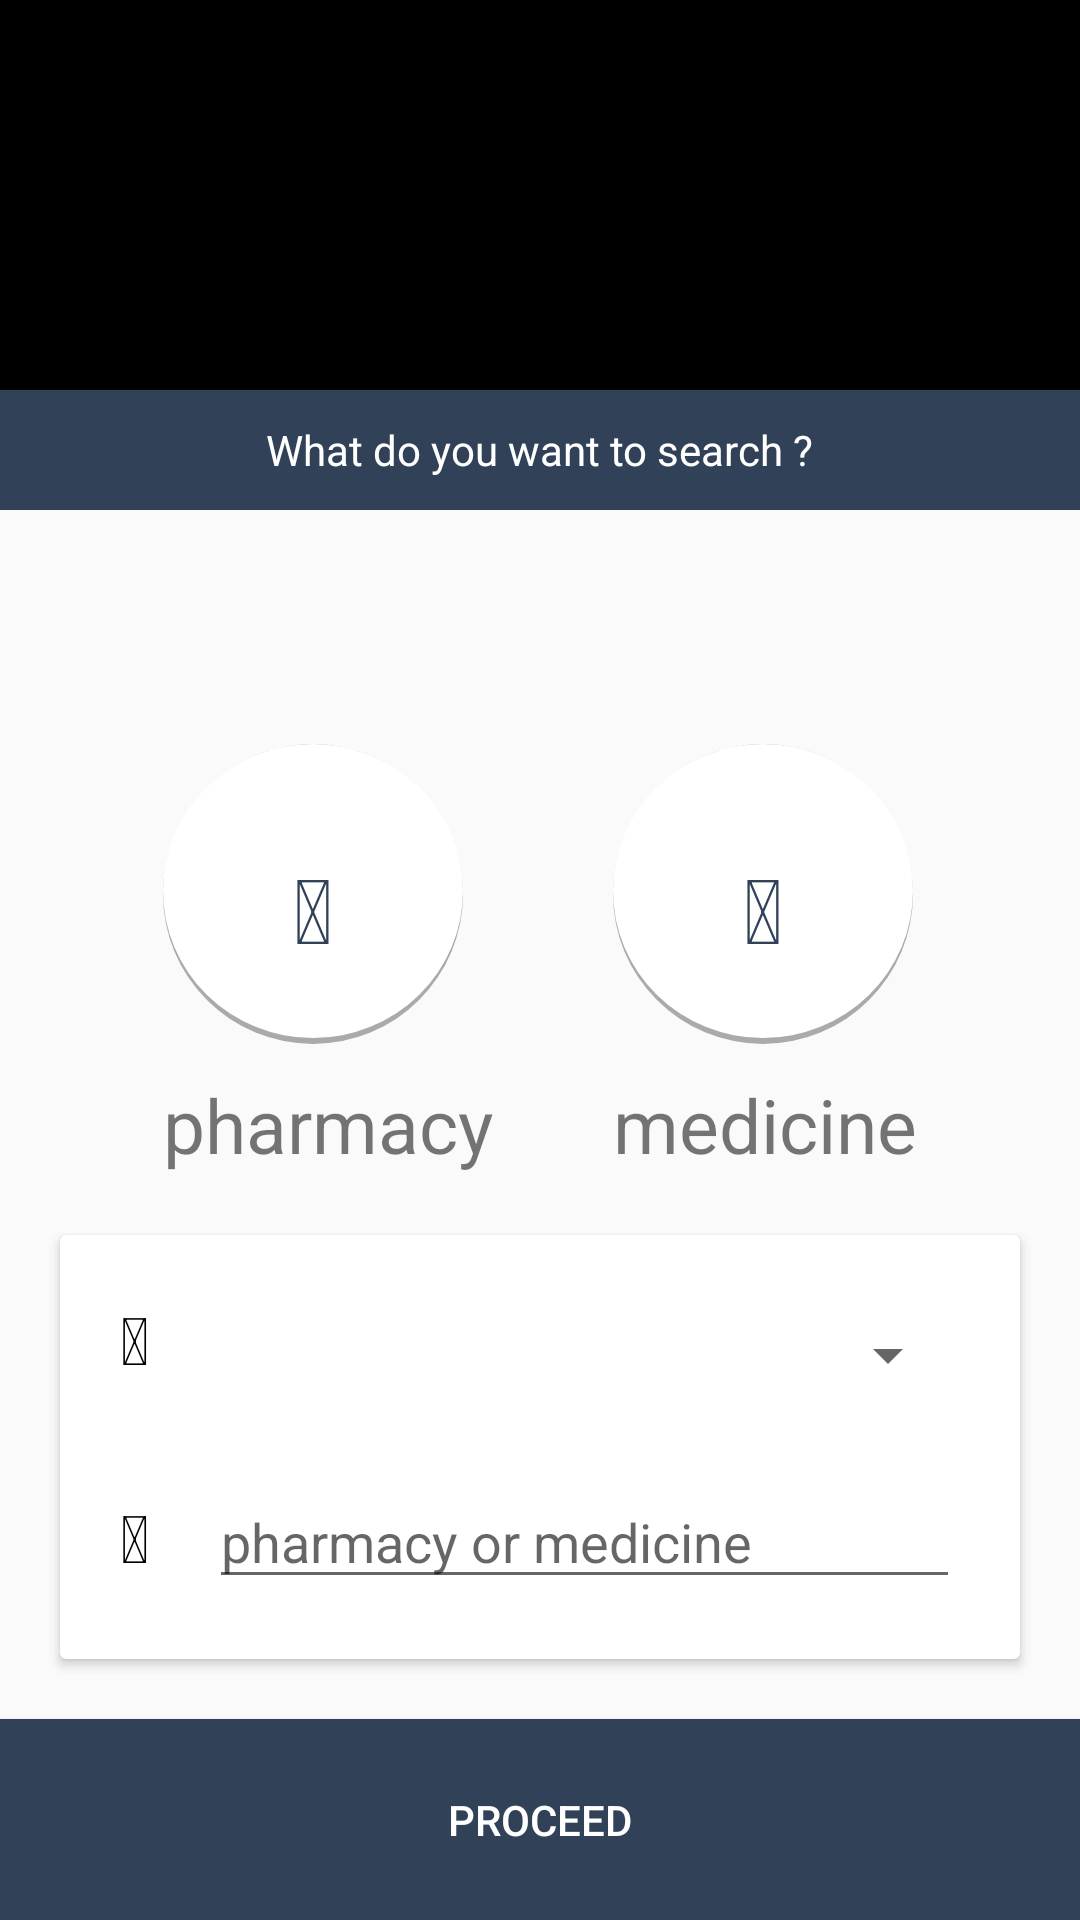

Produce the Android XML layout that renders to this screen, including the resource entries it uses.
<!-- AndroidManifest.xml: application theme AppTheme -->
<!-- res/layout/activity_search_screen.xml -->
<RelativeLayout xmlns:android="http://schemas.android.com/apk/res/android"
    xmlns:tools="http://schemas.android.com/tools"
    android:layout_width="match_parent"
    android:layout_height="match_parent"

    tools:context="smartmedi.org.smartmediapp.SearchScreen">

    <android.support.v7.widget.Toolbar
        android:id="@+id/toolbar"
        android:layout_width="match_parent"
        android:layout_height="wrap_content"
        android:background="@android:color/black"
        android:minHeight="130dp" />

    <RelativeLayout
        android:layout_width="match_parent"
        android:layout_height="40dp"
        android:layout_below="@+id/toolbar"
        android:background="@color/newBg">

        <TextView
            android:layout_width="wrap_content"
            android:layout_height="wrap_content"
            android:layout_centerHorizontal="true"
            android:layout_centerVertical="true"
            android:text="What do you want to search ?"
            android:textColor="@android:color/white" />

    </RelativeLayout>

    <LinearLayout
        android:id="@+id/search_options"
        android:layout_width="wrap_content"
        android:layout_height="wrap_content"
        android:layout_centerHorizontal="true"
        android:layout_centerVertical="true"
        android:orientation="horizontal">

        <LinearLayout
            android:layout_width="wrap_content"
            android:layout_height="wrap_content"
            android:orientation="vertical"
            android:id="@+id/pharmacy_search_mode"
            android:layout_marginRight="40dp">

           <RelativeLayout
               android:layout_width="wrap_content"
               android:id="@+id/pharmacy_selected"
               android:layout_height="wrap_content">
            <ImageView
                android:id="@+id/pharmacy_selection"
                android:layout_width="100dp"
                android:layout_height="100dp"
                android:layout_marginBottom="10dp"
                android:background="@drawable/shadow_button_for_search" />
               <TextView
                   android:id="@+id/pharmacy_icon"
                   android:layout_width="wrap_content"
                   android:layout_height="wrap_content"
                   android:text="@string/icon_plussqure"
                   android:textSize="30dp"
                   android:textColor="@color/newBg"
                   android:layout_centerInParent="true"
                />
           </RelativeLayout>
            <TextView
                android:id="@+id/pharmacy_search"
                android:layout_width="wrap_content"
                android:layout_height="wrap_content"
                android:text="pharmacy"
                android:textSize="25dp"
                android:layout_gravity="center_horizontal"/>
        </LinearLayout>

        <LinearLayout
            android:layout_width="wrap_content"
            android:layout_height="wrap_content"
            android:orientation="vertical"

            android:id="@+id/medicine_search_mode">
            <RelativeLayout
                android:layout_width="wrap_content"
                android:id="@+id/medicine_selected"
                android:layout_height="wrap_content">
            <ImageView
                android:id="@+id/search_selection"
                android:layout_width="100dp"
                android:layout_height="100dp"
                android:layout_marginBottom="10dp"
                android:background="@drawable/shadow_button_for_search" />
                <TextView
                    android:id="@+id/medicine_icon"
                    android:layout_width="wrap_content"
                    android:layout_height="wrap_content"
                    android:text="@string/icon_medikit"
                    android:textSize="30dp"
                    android:textColor="@color/newBg"
                    android:layout_centerInParent="true"
                    />
             </RelativeLayout>
            <TextView
                android:id="@+id/medicine_search"
                android:layout_width="wrap_content"
                android:layout_height="wrap_content"
                android:text="medicine"
                android:textSize="25dp"
                android:layout_gravity="center_horizontal"/>

        </LinearLayout>

    </LinearLayout>


    <android.support.v7.widget.CardView xmlns:android="http://schemas.android.com/apk/res/android"
        xmlns:fab="http://schemas.android.com/apk/res-auto"
        android:id="@+id/search_card"
        android:layout_width="match_parent"
        android:layout_height="wrap_content"
        android:layout_below="@+id/search_options"
        android:layout_margin="20dp"
        >

        <LinearLayout
            android:layout_width="match_parent"
            android:layout_height="match_parent"
            android:layout_below="@+id/search_selection"
            android:orientation="vertical"
            android:padding="20dp">

            <LinearLayout
                android:layout_width="match_parent"
                android:layout_height="wrap_content"
                android:orientation="horizontal">
                <TextView
                    android:id="@+id/location_icon"
                    android:layout_width="wrap_content"
                    android:layout_height="wrap_content"
                    android:text="@string/icon_map_marker"
                    android:textAppearance="?android:attr/textAppearanceLarge"
                    android:textColor="@android:color/black" />

                <Spinner
                    android:id="@+id/location_selection"
                    android:layout_width="fill_parent"
                    android:layout_height="40dp"
                    android:layout_marginLeft="20dp" />

            </LinearLayout>

            <LinearLayout
                android:layout_width="match_parent"
                android:layout_height="wrap_content"
                android:layout_marginTop="20dp"
                android:orientation="horizontal">

                <TextView
                    android:id="@+id/medikit_icon"
                    android:layout_width="wrap_content"
                    android:layout_height="wrap_content"
                    android:text="@string/icon_medikit"
                    android:textAppearance="?android:attr/textAppearanceLarge"
                    android:textColor="@android:color/black" />

                <EditText
                    android:id="@+id/name"
                    android:layout_width="fill_parent"
                    android:layout_height="wrap_content"
                    android:layout_marginLeft="20dp"
                    android:hint="pharmacy or medicine" />
            </LinearLayout>


        </LinearLayout>
    </android.support.v7.widget.CardView>

    <Button
        android:id="@+id/search"
        android:layout_width="match_parent"
        android:layout_height="wrap_content"
        android:layout_alignParentBottom="true"
        android:text="Proceed"
        android:textColor="@color/white"
        android:layout_below="@+id/search_card"
        android:background="@color/newBg"/>

</RelativeLayout>
<!-- resources referenced by this layout -->
<resources>
  <color name="newBg">#FF304158</color>
  <color name="white">#FFFFFFFF</color>
  <!-- drawable shadow_button_for_search (drawable) -->
  <?xml version="1.0" encoding="utf-8"?>
  <layer-list xmlns:android="http://schemas.android.com/apk/res/android">
  
      <item android:drawable="@drawable/shadow_effect"/>
  
      <item android:id="@+id/shape_circle"
          android:bottom="6px"
          >
          <shape xmlns:android="http://schemas.android.com/apk/res/android"
              android:shape="oval"
              >
  
              <corners android:radius="50dp"/>
  
              <solid android:color="@android:color/white"/>
          </shape>
      </item>
  
  </layer-list>
  <string name="icon_map_marker"></string>
  <string name="icon_medikit"></string>
  <string name="icon_plussqure"></string>
  <style name="AppTheme" parent="Theme.AppCompat.Light">
          
          <item name="colorControlActivated">@android:color/darker_gray</item>
          <item name="colorControlHighlight">@android:color/darker_gray</item>
          <item name="colorPrimaryDark">@color/newBg</item>
      </style>
  <!-- drawable shadow_effect (drawable) -->
  <?xml version="1.0" encoding="utf-8"?>
  <shape xmlns:android="http://schemas.android.com/apk/res/android"
      android:shape="oval">
      <gradient
          android:centerColor="@android:color/darker_gray"
          android:endColor="@android:color/darker_gray"
          android:startColor="@android:color/darker_gray"  />
      <size  android:height="140dp"
          android:width="140dp" />
  </shape>
</resources>
